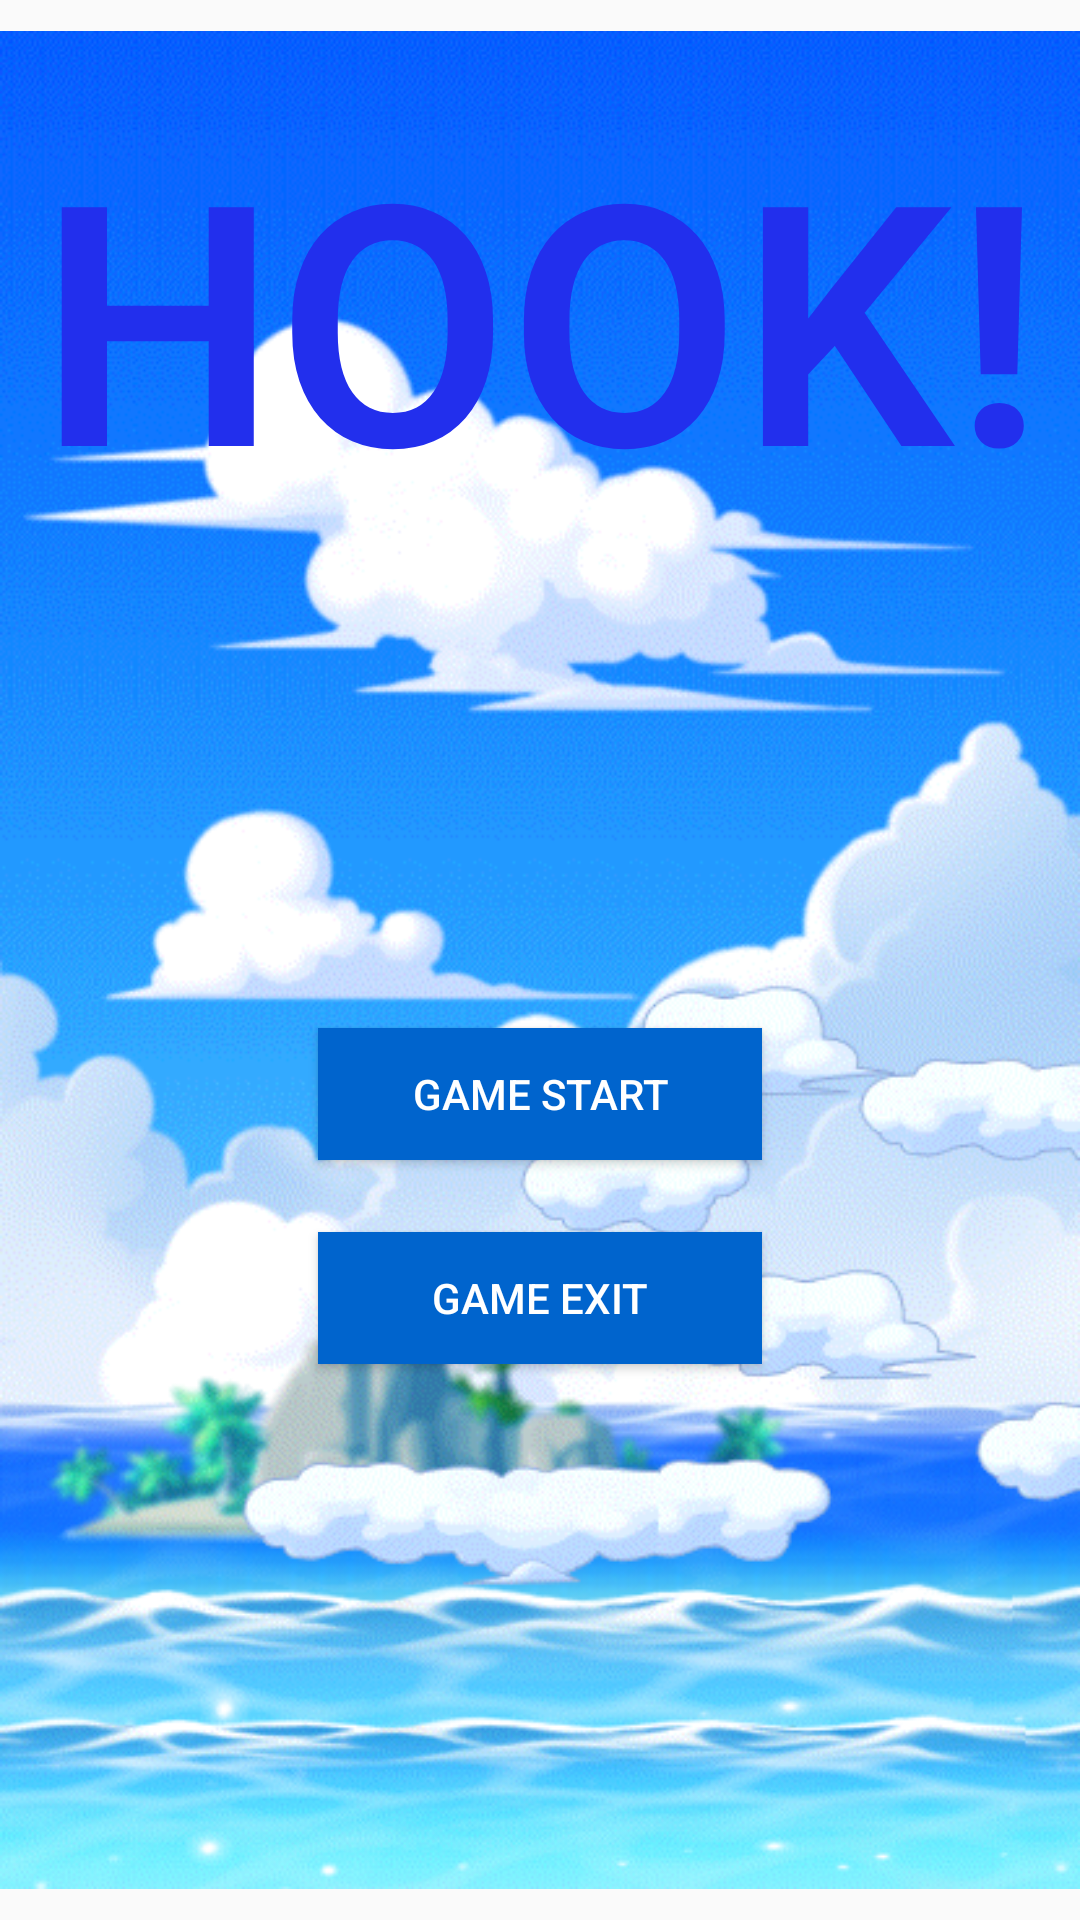

Write the Android layout XML for this screen, with the resource values it uses.
<!-- AndroidManifest.xml: application theme AppTheme -->
<!-- res/layout/activity_start.xml -->
<?xml version="1.0" encoding="utf-8"?>
<android.support.constraint.ConstraintLayout xmlns:android="http://schemas.android.com/apk/res/android"
    xmlns:app="http://schemas.android.com/apk/res-auto"
    xmlns:tools="http://schemas.android.com/tools"
    android:layout_width="match_parent"
    android:layout_height="match_parent"
    tools:context="com.example.tahm_.hook.Start"
    tools:layout_editor_absoluteY="81dp"
    tools:layout_editor_absoluteX="0dp">

    <ImageView
        android:id="@+id/background_f"
        android:layout_width="wrap_content"
        android:layout_height="wrap_content"
        android:layout_marginBottom="8dp"
        android:layout_marginLeft="0dp"
        android:layout_marginRight="8dp"
        android:layout_marginTop="8dp"
        app:layout_constraintBottom_toBottomOf="parent"
        app:layout_constraintHorizontal_bias="0.0"
        app:layout_constraintLeft_toLeftOf="parent"
        app:layout_constraintRight_toRightOf="parent"
        app:layout_constraintTop_toTopOf="parent"
        app:srcCompat="@drawable/background_start1" />

    <TextView
        android:id="@+id/main"
        android:layout_width="wrap_content"
        android:layout_height="wrap_content"
        android:text="HOOK!"
        android:textColor="#222fed"
        android:textStyle="bold"
        android:textAppearance="@style/TextAppearance.AppCompat.Display4"
        android:layout_marginRight="7dp"
        app:layout_constraintRight_toRightOf="parent"
        android:layout_marginLeft="8dp"
        app:layout_constraintLeft_toLeftOf="parent"
        app:layout_constraintTop_toTopOf="@+id/background_f"
        android:layout_marginTop="8dp"
        app:layout_constraintBottom_toBottomOf="@+id/background_f"
        android:layout_marginBottom="8dp"
        app:layout_constraintVertical_bias="0.047" />

    <Button
        android:id="@+id/button_start"
        style="@style/Widget.AppCompat.Button.Colored"
        android:layout_width="148dp"
        android:layout_height="44dp"
        android:layout_marginBottom="8dp"
        android:layout_marginLeft="8dp"
        android:layout_marginRight="8dp"
        android:layout_marginTop="8dp"
        android:background="#0064CD"
        android:onClick="onClick_start"
        android:text="GAME START"
        app:layout_constraintBottom_toBottomOf="@+id/background_f"
        app:layout_constraintLeft_toLeftOf="parent"
        app:layout_constraintRight_toRightOf="parent"
        app:layout_constraintTop_toTopOf="@+id/background_f"
        app:layout_constraintVertical_bias="0.577" />

    <Button
        android:id="@+id/button_exit"
        style="@style/Widget.AppCompat.Button.Colored"
        android:layout_width="148dp"
        android:layout_height="44dp"
        android:layout_marginBottom="8dp"
        android:layout_marginLeft="8dp"
        android:layout_marginRight="8dp"
        android:layout_marginTop="8dp"
        android:background="#0064CD"
        android:onClick="onClick_exit"
        android:text="GAME EXIT"
        app:layout_constraintBottom_toBottomOf="@+id/background_f"
        app:layout_constraintLeft_toLeftOf="parent"
        app:layout_constraintRight_toRightOf="parent"
        app:layout_constraintTop_toTopOf="@+id/background_f"
        app:layout_constraintVertical_bias="0.694" />

</android.support.constraint.ConstraintLayout>
<!-- resources referenced by this layout -->
<resources>
  <!-- drawable background_start1: png bitmap (drawable, 229247 bytes) -->
  <style name="AppTheme" parent="Theme.AppCompat.Light.DarkActionBar">
          
          <item name="colorPrimary">@color/colorPrimary</item>
          <item name="colorPrimaryDark">@color/colorPrimaryDark</item>
          <item name="colorAccent">@color/colorAccent</item>
          <item name="windowActionBar">false</item>
          <item name="windowNoTitle">true</item>
      </style>
  <!-- not gathered from this repository: default colours our renderer supplied (Android Studio template values) -->
  <color name="colorPrimary">#FF6200EE</color>
  <color name="colorPrimaryDark">#FF3700B3</color>
  <color name="colorAccent">#FF03DAC5</color>
</resources>
